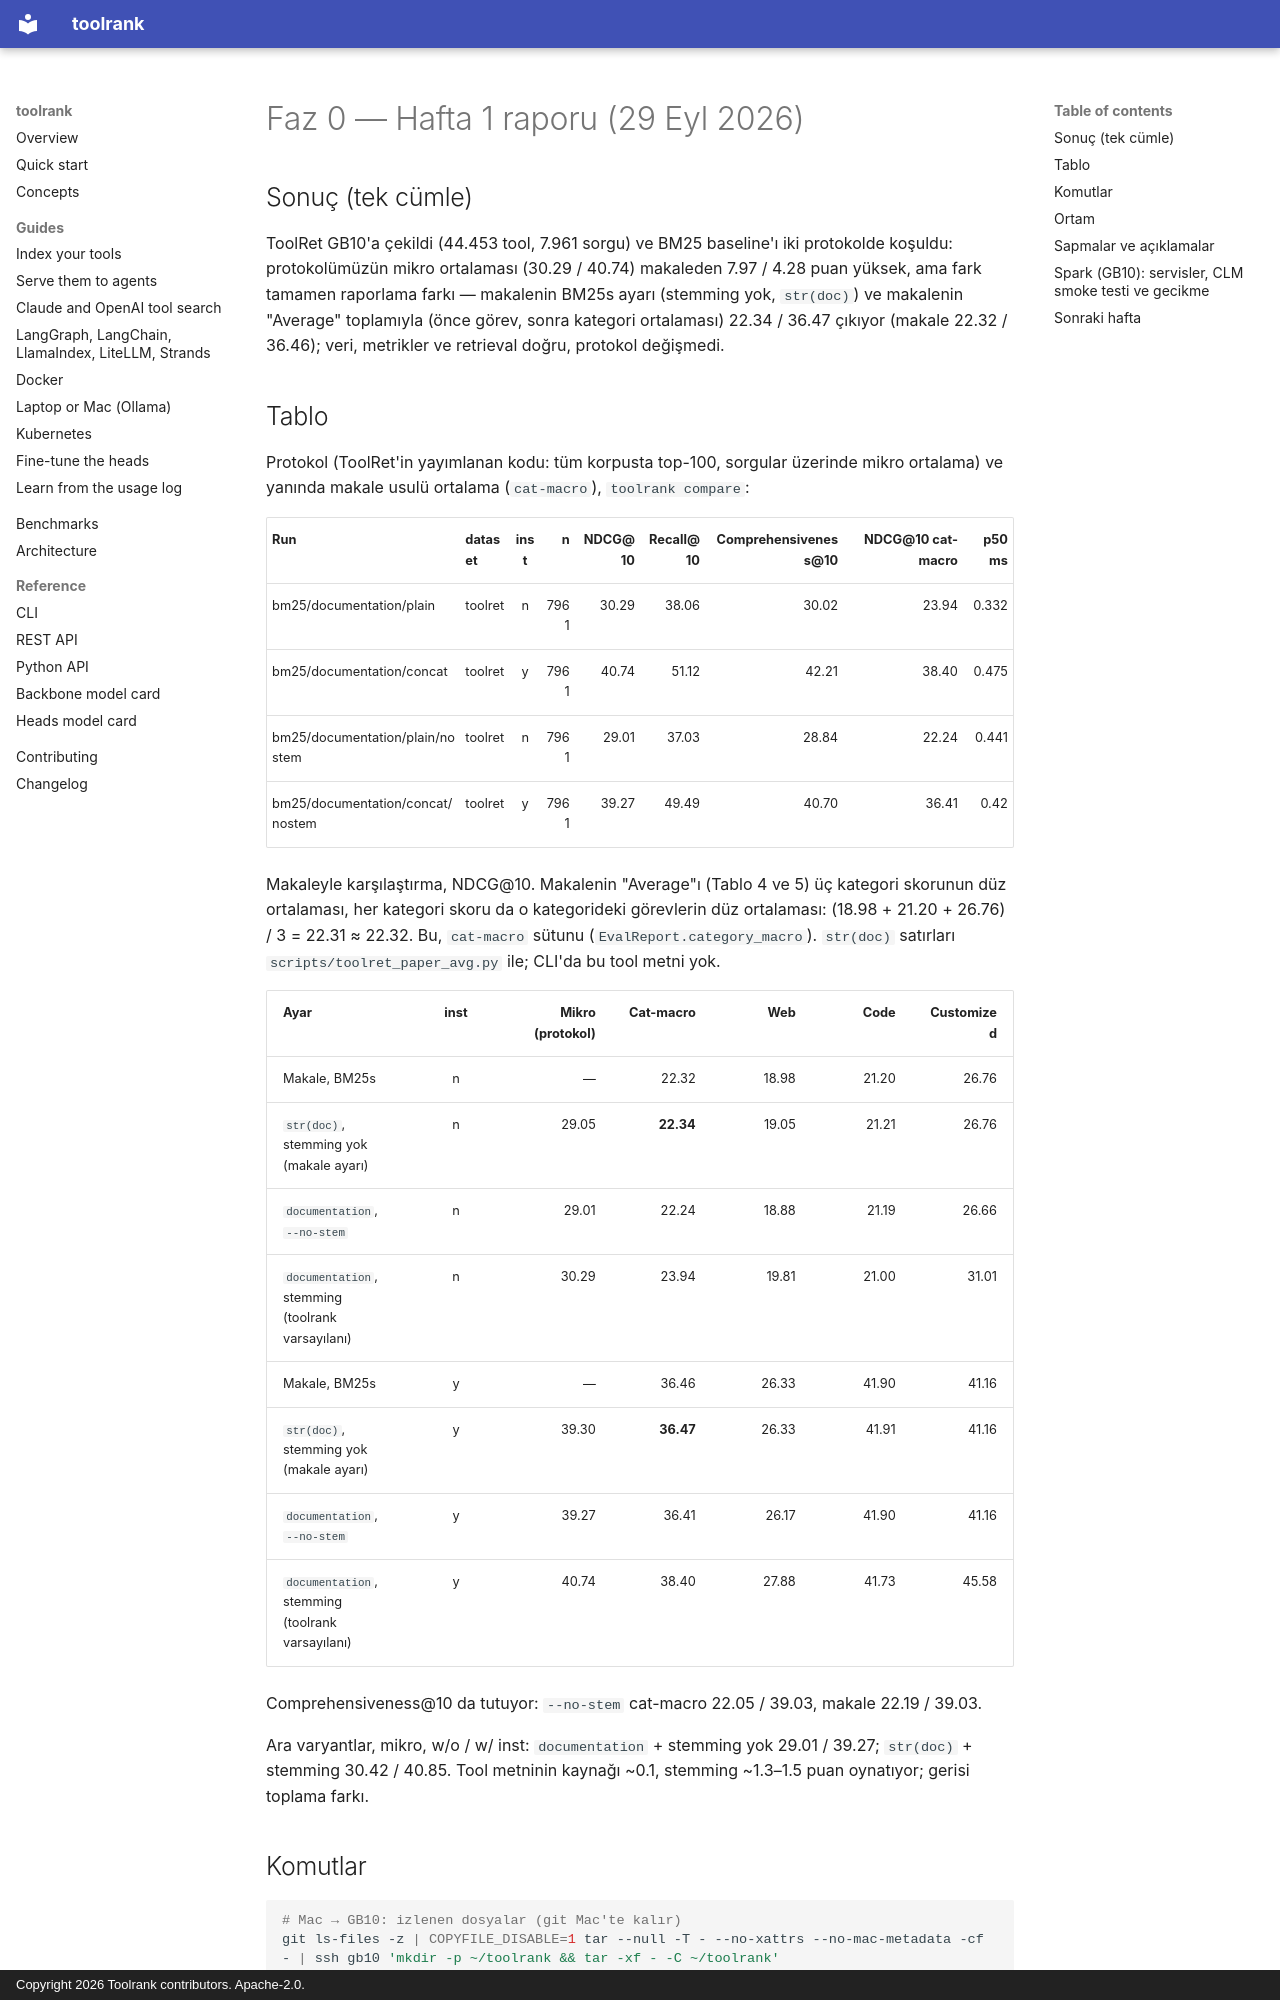

repository: yasinyaman/toolrank · page: reports/faz0-week1/index.html · generator: mkdocs · copyright: Copyright 2026 Toolrank contributors. Apache-2.0.

# Faz 0 — Hafta 1 raporu (29 Eyl 2026)

## Sonuç (tek cümle)

ToolRet GB10'a çekildi (44.453 tool, 7.961 sorgu) ve BM25 baseline'ı iki protokolde koşuldu:
protokolümüzün mikro ortalaması (30.29 / 40.74) makaleden 7.97 / 4.28 puan yüksek, ama fark
tamamen raporlama farkı — makalenin BM25s ayarı (stemming yok, `str(doc)`) ve makalenin
"Average" toplamıyla (önce görev, sonra kategori ortalaması) 22.34 / 36.47 çıkıyor (makale
22.32 / 36.46); veri, metrikler ve retrieval doğru, protokol değişmedi.

## Tablo

Protokol (ToolRet'in yayımlanan kodu: tüm korpusta top-100, sorgular üzerinde mikro ortalama) ve
yanında makale usulü ortalama (`cat-macro`), `toolrank compare`:

| Run | dataset | inst | n | NDCG@10 | Recall@10 | Comprehensiveness@10 | NDCG@10 cat-macro | p50 ms |
| --- | --- | :-: | ---: | ---: | ---: | ---: | ---: | ---: |
| bm25/documentation/plain | toolret | n | 7961 | 30.29 | 38.06 | 30.02 | 23.94 | 0.332 |
| bm25/documentation/concat | toolret | y | 7961 | 40.74 | 51.12 | 42.21 | 38.40 | 0.475 |
| bm25/documentation/plain/nostem | toolret | n | 7961 | 29.01 | 37.03 | 28.84 | 22.24 | 0.441 |
| bm25/documentation/concat/nostem | toolret | y | 7961 | 39.27 | 49.49 | 40.70 | 36.41 | 0.42 |

Makaleyle karşılaştırma, NDCG@10. Makalenin "Average"ı (Tablo 4 ve 5) üç kategori skorunun düz
ortalaması, her kategori skoru da o kategorideki görevlerin düz ortalaması:
(18.98 + 21.20 + 26.76) / 3 = 22.31 ≈ 22.32. Bu, `cat-macro` sütunu (`EvalReport.category_macro`).
`str(doc)` satırları `scripts/toolret_paper_avg.py` ile; CLI'da bu tool metni yok.

| Ayar | inst | Mikro (protokol) | Cat-macro | Web | Code | Customized |
| --- | :-: | ---: | ---: | ---: | ---: | ---: |
| Makale, BM25s | n | — | 22.32 | 18.98 | 21.20 | 26.76 |
| `str(doc)`, stemming yok (makale ayarı) | n | 29.05 | **22.34** | 19.05 | 21.21 | 26.76 |
| `documentation`, `--no-stem` | n | 29.01 | 22.24 | 18.88 | 21.19 | 26.66 |
| `documentation`, stemming (toolrank varsayılanı) | n | 30.29 | 23.94 | 19.81 | 21.00 | 31.01 |
| Makale, BM25s | y | — | 36.46 | 26.33 | 41.90 | 41.16 |
| `str(doc)`, stemming yok (makale ayarı) | y | 39.30 | **36.47** | 26.33 | 41.91 | 41.16 |
| `documentation`, `--no-stem` | y | 39.27 | 36.41 | 26.17 | 41.90 | 41.16 |
| `documentation`, stemming (toolrank varsayılanı) | y | 40.74 | 38.40 | 27.88 | 41.73 | 45.58 |

Comprehensiveness@10 da tutuyor: `--no-stem` cat-macro 22.05 / 39.03, makale 22.19 / 39.03.

Ara varyantlar, mikro, w/o / w/ inst: `documentation` + stemming yok 29.01 / 39.27; `str(doc)` +
stemming 30.42 / 40.85. Tool metninin kaynağı ~0.1, stemming ~1.3–1.5 puan oynatıyor; gerisi
toplama farkı.

## Komutlar

```bash
# Mac → GB10: izlenen dosyalar (git Mac'te kalır)
git ls-files -z | COPYFILE_DISABLE=1 tar --null -T - --no-xattrs --no-mac-metadata -cf - | ssh gb10 'mkdir -p ~/toolrank && tar -xf - -C ~/toolrank'

# GB10, ~/toolrank
~/.local/bin/uv venv && ~/.local/bin/uv pip install -e ".[dev,data]"
~/.local/bin/uv run toolrank data pull toolret --out data/toolret
~/.local/bin/uv run toolrank eval --data data/toolret --scorer bm25 --tool-format documentation --out results/toolret_bm25.json
~/.local/bin/uv run toolrank eval --data data/toolret --scorer bm25 --tool-format documentation --with-inst --out results/toolret_bm25_inst.json
~/.local/bin/uv run toolrank eval --data data/toolret --scorer bm25 --tool-format documentation --no-stem --out results/toolret_bm25_nostem.json
~/.local/bin/uv run toolrank eval --data data/toolret --scorer bm25 --tool-format documentation --no-stem --with-inst --out results/toolret_bm25_nostem_inst.json
~/.local/bin/uv run python scripts/toolret_paper_avg.py                                   # makale ayarı
~/.local/bin/uv run python scripts/toolret_paper_avg.py --tool-text documentation --stem   # toolrank varsayılanı

# Mac
scp 'gb10:toolrank/results/toolret_bm25*.json' results/
toolrank compare results/toolret_bm25.json results/toolret_bm25_inst.json results/toolret_bm25_nostem.json results/toolret_bm25_nostem_inst.json
```
